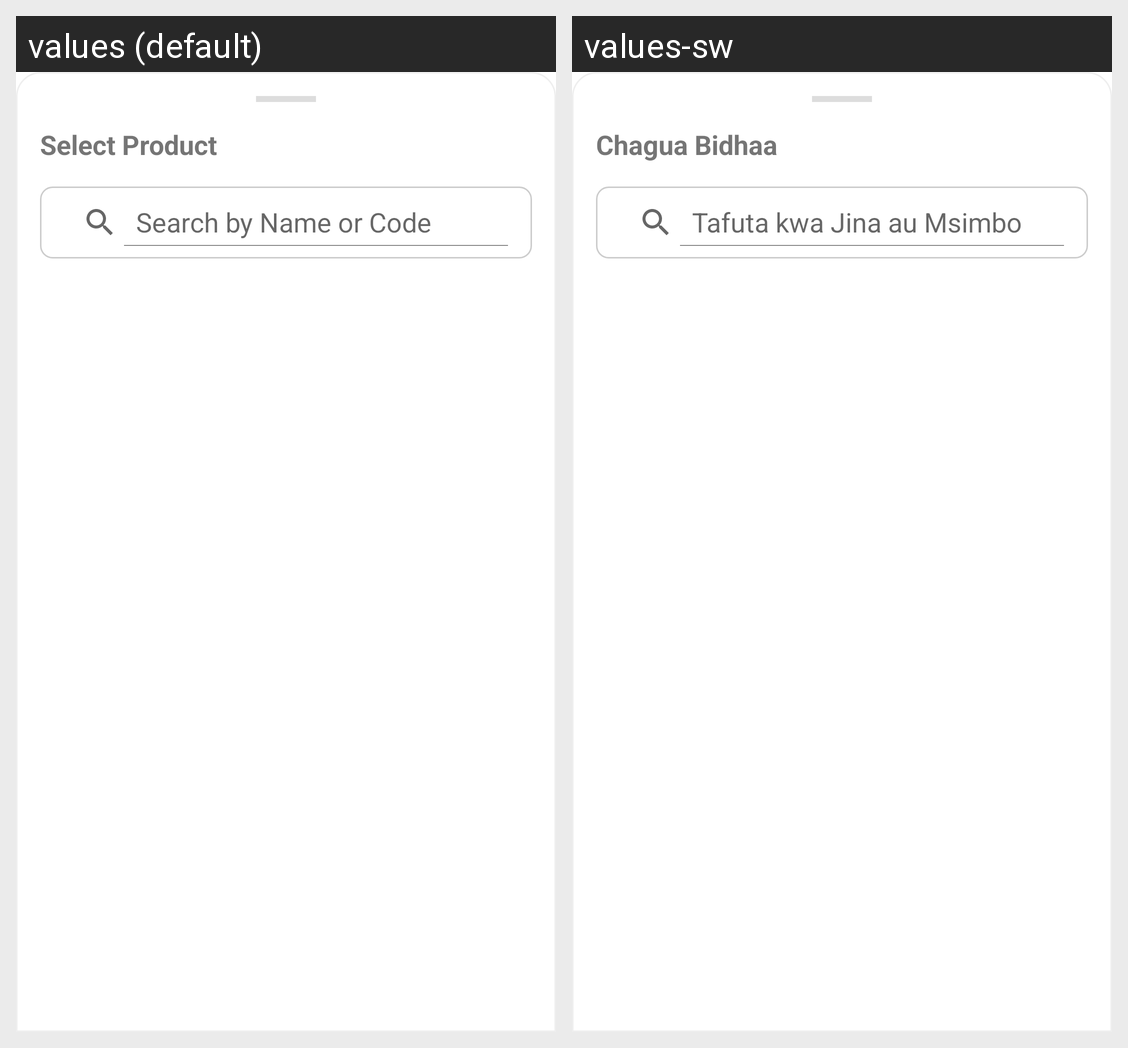

The Android screen above is rendered under two locales of the same app. Produce the string resources it draws, with the default and per-locale values.
Android screen res/layout/layout_product_select.xml rendered under 2 locales, left to right: values (default), values-sw. Device: Nexus 5 (rendered at 1080×1920; each locale shown at half size, 540×960, under a caption strip naming it); theme Theme.SalesMan.
Strings drawn on this screen, with the default value and each locale's value (text and hints the layout hard-codes, and strings that could not be matched under every locale, appear in the picture but are not listed):

select_product
  values: Select Product
  values-sw: Chagua Bidhaa

search_by_name_or_code
  values: Search by Name or Code
  values-sw: Tafuta kwa Jina au Msimbo
